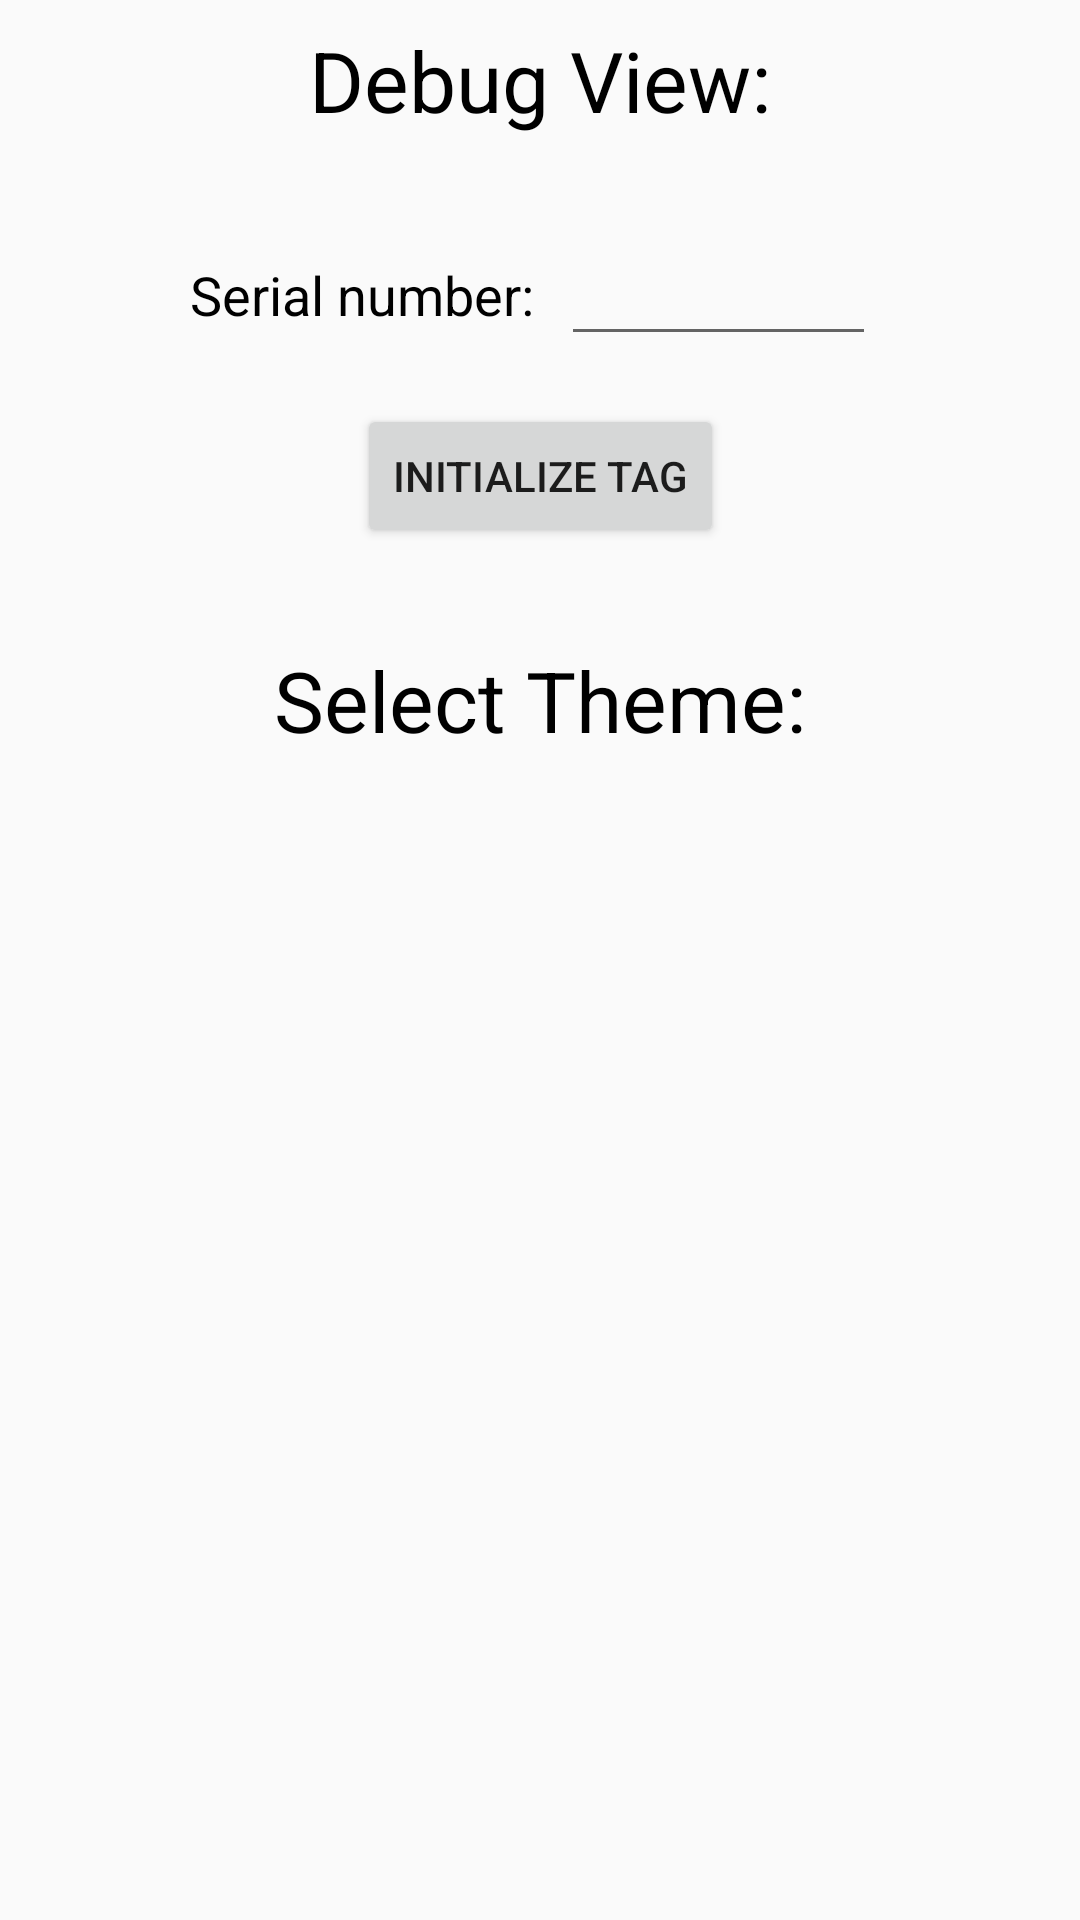

Write the Android layout XML for this screen, with the resource values it uses.
<!-- AndroidManifest.xml: application theme AppTheme -->
<!-- res/layout/activity_settings.xml -->
<?xml version="1.0" encoding="utf-8"?>
<android.support.constraint.ConstraintLayout xmlns:android="http://schemas.android.com/apk/res/android"
    xmlns:app="http://schemas.android.com/apk/res-auto"
    xmlns:tools="http://schemas.android.com/tools"
    android:layout_width="match_parent"
    android:layout_height="match_parent"
    tools:context="com.example.app.Settings">


    <TextView
        android:id="@+id/textView"
        android:layout_width="wrap_content"
        android:layout_height="wrap_content"
        android:layout_marginStart="8dp"
        android:layout_marginTop="8dp"
        android:layout_marginEnd="8dp"
        android:text="@string/settings_text"
        android:textColor="#000000"
        android:textSize="28dp"
        app:layout_constraintEnd_toEndOf="parent"
        app:layout_constraintStart_toStartOf="parent"
        app:layout_constraintTop_toTopOf="parent" />

    <TextView
        android:id="@+id/textViewSerialNumberLabel"
        android:layout_width="wrap_content"
        android:layout_height="wrap_content"
        android:layout_marginStart="8dp"
        android:layout_marginTop="8dp"
        android:layout_marginEnd="8dp"
        android:layout_marginBottom="8dp"
        android:text="@string/serial_text"
        android:textColor="#000000"
        android:textSize="18dp"
        app:layout_constraintBottom_toBottomOf="@+id/editTextSerialnumberSettings"
        app:layout_constraintEnd_toEndOf="@+id/buttonInitialize"
        app:layout_constraintStart_toStartOf="parent"
        app:layout_constraintTop_toTopOf="@+id/editTextSerialnumberSettings" />

    <EditText
        android:id="@+id/editTextSerialnumberSettings"
        android:layout_width="wrap_content"
        android:layout_height="wrap_content"
        android:layout_marginEnd="8dp"
        android:layout_marginStart="8dp"
        android:layout_marginTop="32dp"
        android:ems="5"
        android:gravity="center"
        android:inputType="numberDecimal"
        android:textAppearance="@style/TextAppearance.AppCompat"
        android:textColor="#000000"
        android:textSize="18dp"
        app:layout_constraintEnd_toEndOf="parent"
        app:layout_constraintStart_toStartOf="@+id/buttonInitialize"
        app:layout_constraintTop_toBottomOf="@+id/textView" />

    <Button
        android:id="@+id/buttonInitialize"
        android:layout_width="wrap_content"
        android:layout_height="wrap_content"
        android:layout_marginStart="8dp"
        android:layout_marginTop="16dp"
        android:layout_marginEnd="8dp"
        android:text="@string/Initialize_text"
        app:layout_constraintEnd_toEndOf="parent"
        app:layout_constraintStart_toStartOf="parent"
        app:layout_constraintTop_toBottomOf="@+id/editTextSerialnumberSettings" />

    <TextView
        android:id="@+id/textThemeSelect"
        android:layout_width="wrap_content"
        android:layout_height="wrap_content"
        android:layout_marginStart="8dp"
        android:layout_marginLeft="8dp"
        android:layout_marginTop="32dp"
        android:layout_marginEnd="8dp"
        android:layout_marginRight="8dp"
        android:text="@string/theme_select"
        android:textColor="#000000"
        android:textSize="28dp"
        app:layout_constraintEnd_toEndOf="parent"
        app:layout_constraintStart_toStartOf="parent"
        app:layout_constraintTop_toBottomOf="@+id/buttonInitialize" />

    <ImageView
        android:id="@+id/selecttheme"
        android:layout_width="94dp"
        android:layout_height="61dp"
        android:layout_marginStart="8dp"
        android:layout_marginLeft="8dp"
        android:layout_marginTop="8dp"
        android:layout_marginEnd="8dp"
        android:layout_marginRight="8dp"
        app:layout_constraintEnd_toEndOf="parent"
        app:layout_constraintStart_toStartOf="parent"
        app:layout_constraintTop_toBottomOf="@+id/textThemeSelect"
        tools:srcCompat="@drawable/dag" />


</android.support.constraint.ConstraintLayout>
<!-- resources referenced by this layout -->
<resources>
  <!-- drawable dag: png bitmap (drawable-v24, 15874 bytes) -->
  <string name="Initialize_text">Initialize Tag</string>
  <string name="serial_text">Serial number:</string>
  <string name="settings_text">Debug View:</string>
  <string name="theme_select">Select Theme:</string>
  <style name="AppTheme" parent="Theme.AppCompat.DayNight.DarkActionBar">
          
          <item name="colorPrimary">@color/colorPrimary</item>
          <item name="colorPrimaryDark">@color/colorPrimaryDark</item>
          <item name="colorAccent">@color/colorAccent</item>
      </style>
  <!-- not gathered from this repository: default colours our renderer supplied (Android Studio template values) -->
  <color name="colorPrimary">#FF6200EE</color>
  <color name="colorPrimaryDark">#FF3700B3</color>
  <color name="colorAccent">#FF03DAC5</color>
</resources>
